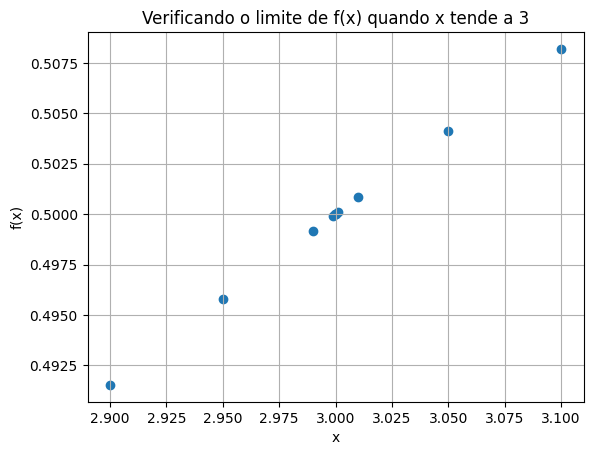

Generate this figure with matplotlib:
import matplotlib as mpl
import matplotlib.pyplot as plt

def f ( x ):
  return ( x ** 2 - 3 * x ) / ( x ** 2  - 9 )

x = [ 3.1, 3.05, 3.01, 3.001, 3.0001, 2.9999, 2.999, 2.99, 2.95, 2.9 ]
y = []

for i in range( len( x ) ):
  y.append( f ( x[ i ] ) )

print( 'x      | y = f(x)' )
print( '-----------------' )

for i in range( len( x ) ):
  print( '{:.4f} | {:.6f}'.format( x[ i ], y[ i ] ) )

mpl.rcParams.update({
  'font.family': 'Times New Roman',
  'font.size': 10
})

plt.scatter( x, y )
plt.title( 'Verificando o limite de f(x) quando x tende a 3' )
plt.ylabel( 'f(x)' )
plt.xlabel( 'x' )
plt.grid()
plt.show()